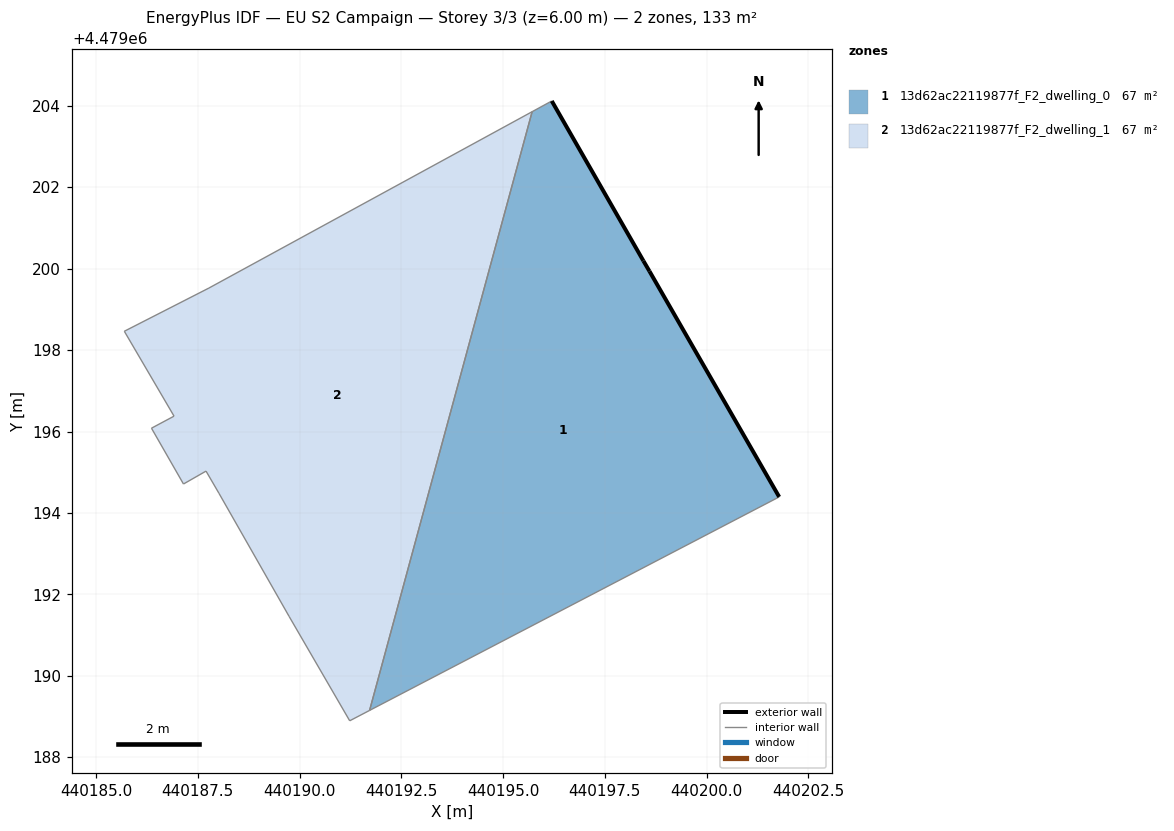
=== STOREY PLAN SPEC (per zone: floor XY polygon, exterior-wall plan segments, windows/doors) ===
zone 1: 13d62ac22119877f_F2_dwelling_0  (66.6 m²)
  floor: (440201.78, 4479194.40) (440198.59, 4479199.94) (440198.45, 4479200.20) (440196.20, 4479204.12) (440195.71, 4479203.86) (440191.72, 4479189.15)
  exterior wall: (440196.20, 4479204.12) – (440198.45, 4479200.20)  [4.5 m]
  exterior wall: (440198.45, 4479200.20) – (440198.59, 4479199.94)  [0.3 m]
  exterior wall: (440198.59, 4479199.94) – (440201.78, 4479194.40)  [6.4 m]
  interior walls: 3
zone 2: 13d62ac22119877f_F2_dwelling_1  (66.6 m²)
  floor: (440191.72, 4479189.15) (440195.71, 4479203.86) (440187.77, 4479199.53) (440185.70, 4479198.46) (440186.92, 4479196.38) (440186.36, 4479196.08) (440187.15, 4479194.71) (440187.70, 4479195.03) (440188.02, 4479194.48) (440189.74, 4479191.46) (440191.23, 4479188.90)
  interior walls: 11

=== DERIVED (storey summary) ===
Building: EU S2 Campaign
Storey: 3 of 3  (floor level z = 6.00 m)
Storey gross floor area: 133.1 m²
Zones on this storey: 2
  - 13d62ac22119877f_F2_dwelling_0: floor 66.6 m²; exterior wall 11.2 m (33.6 m²); WWR 0.0%
  - 13d62ac22119877f_F2_dwelling_1: floor 66.6 m²
Zone adjacency (shared interzone walls):
  - 13d62ac22119877f_F2_dwelling_0 ↔ 13d62ac22119877f_F2_dwelling_1